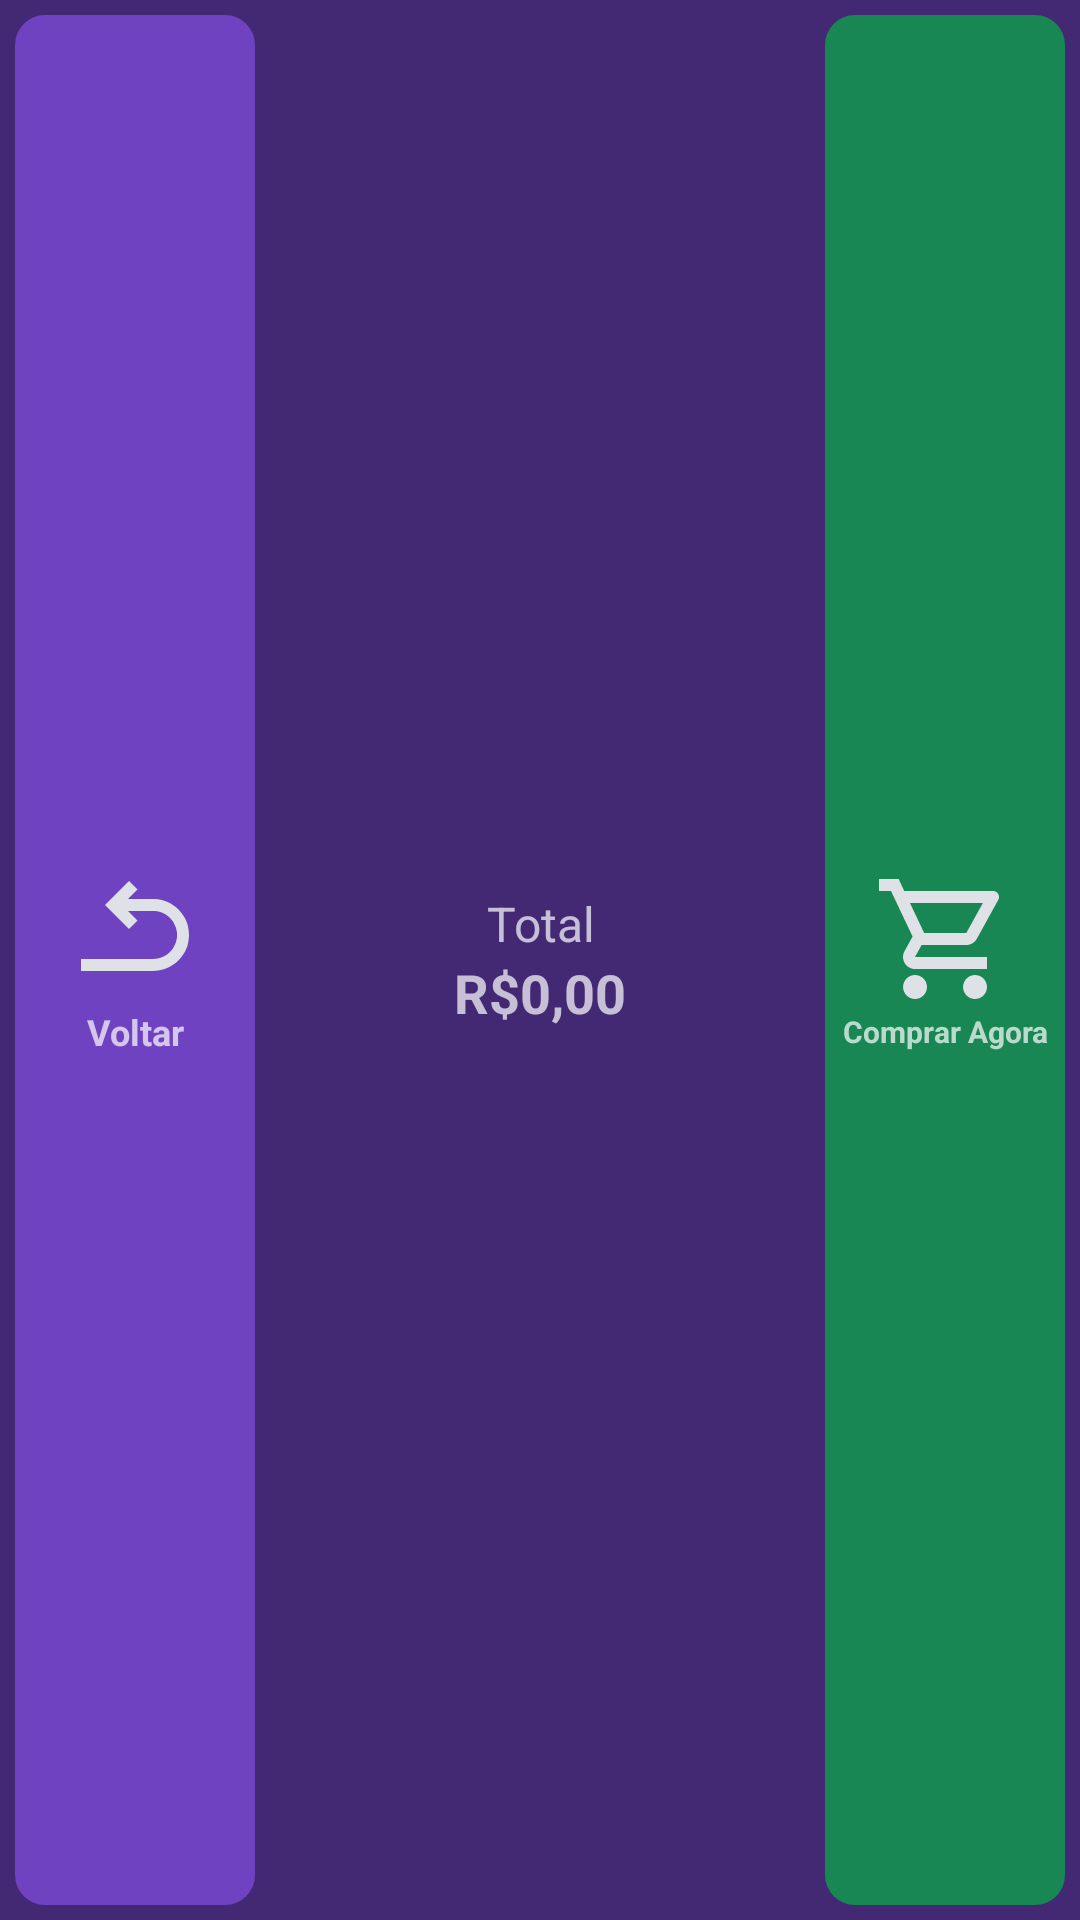

Reconstruct the res/layout file that produces this screen, plus the resources it refers to.
<!-- AndroidManifest.xml: application theme Theme.Ingressos.NoActionBar -->
<!-- res/layout/layout_carrinho.xml -->
<?xml version="1.0" encoding="utf-8"?>
<LinearLayout xmlns:android="http://schemas.android.com/apk/res/android"
    xmlns:app="http://schemas.android.com/apk/res-auto"
    android:id="@+id/lay_carinho"
    android:layout_width="match_parent"
    android:layout_height="wrap_content"
    android:layout_above="@+id/lay_rodape"
    android:background="@color/purple_700"
    android:gravity="center"
    android:orientation="horizontal"
    android:visibility="visible">

    <LinearLayout
        android:id="@+id/lay_voltar"
        android:layout_width="match_parent"
        android:layout_height="match_parent"
        android:layout_margin="@dimen/small"
        android:layout_weight="0.3"
        android:background="@drawable/button_primary"
        android:clickable="true"
        android:focusable="true"
        android:gravity="center"
        android:orientation="vertical"
        android:padding="@dimen/small"
        android:visibility="visible">

        <ImageView
            android:layout_width="match_parent"
            android:layout_height="wrap_content"
            android:rotation="90"
            android:scaleType="fitCenter"
            android:src="@drawable/turn_back_48" />

        <TextView
            android:layout_width="match_parent"
            android:layout_height="wrap_content"
            android:adjustViewBounds="true"
            android:gravity="center"
            android:text="Voltar"
            android:textSize="12dp"
            android:textStyle="bold" />
    </LinearLayout>

    <LinearLayout
        android:layout_width="match_parent"
        android:layout_height="match_parent"
        android:layout_margin="@dimen/small"

        android:layout_weight="0.20"
        android:clickable="true"
        android:focusable="true"
        android:gravity="center"
        android:orientation="vertical"
        android:padding="@dimen/small"
        android:visibility="visible">

        <TextView
            android:layout_width="match_parent"
            android:layout_height="wrap_content"
            android:adjustViewBounds="true"
            android:gravity="center"
            android:src="@drawable/logo_branco"
            android:text="Total"
            android:textSize="16dp"
            android:textStyle="normal" />

        <TextView
            android:id="@+id/valor_total_carrinho"
            android:layout_width="match_parent"
            android:layout_height="wrap_content"
            android:adjustViewBounds="true"
            android:gravity="center"
            android:src="@drawable/logo_branco"
            android:text="R$0,00"
            android:textSize="18dp"
            android:textStyle="bold" />
    </LinearLayout>

    <LinearLayout
        android:id="@+id/lay_comprar"
        android:layout_width="match_parent"
        android:layout_height="match_parent"
        android:layout_margin="@dimen/small"
        android:layout_weight="0.3"
        android:background="@drawable/button_success"
        android:clickable="true"
        android:focusable="true"
        android:gravity="center"
        android:orientation="vertical"
        android:padding="@dimen/small"
        android:visibility="visible">

        <ImageView
            android:layout_width="match_parent"
            android:layout_height="wrap_content"
            android:scaleType="fitCenter"
            android:src="@drawable/shopping_cart_48" />

        <TextView
            android:layout_width="match_parent"
            android:layout_height="wrap_content"
            android:adjustViewBounds="true"
            android:gravity="center"
            android:text="Comprar Agora"
            android:textSize="10dp"
            android:textStyle="bold"
            app:srcCompat="@drawable/logo_branco" />
    </LinearLayout>

</LinearLayout>
<!-- resources referenced by this layout -->
<resources>
  <color name="purple_700">#FF432874</color>
  <dimen name="small">5dp</dimen>
  <!-- drawable button_primary: vector/xml drawable (drawable, 2161 chars, omitted) -->
  <!-- drawable button_success: vector/xml drawable (drawable, 2158 chars, omitted) -->
  <!-- drawable logo_branco: png bitmap (drawable, 5166 bytes) -->
  <!-- drawable shopping_cart_48 (drawable) -->
  <vector xmlns:android="http://schemas.android.com/apk/res/android"
      android:width="48dp"
      android:height="48dp"
      android:autoMirrored="true"
      android:viewportWidth="24"
      android:viewportHeight="24">
      <path
          android:fillColor="@color/gray_300"
          android:pathData="M15.55,13c0.75,0 1.41,-0.41 1.75,-1.03l3.58,-6.49c0.37,-0.66 -0.11,-1.48 -0.87,-1.48L5.21,4l-0.94,-2L1,2v2h2l3.6,7.59 -1.35,2.44C4.52,15.37 5.48,17 7,17h12v-2L7,15l1.1,-2h7.45zM6.16,6h12.15l-2.76,5L8.53,11L6.16,6zM7,18c-1.1,0 -1.99,0.9 -1.99,2S5.9,22 7,22s2,-0.9 2,-2 -0.9,-2 -2,-2zM17,18c-1.1,0 -1.99,0.9 -1.99,2s0.89,2 1.99,2 2,-0.9 2,-2 -0.9,-2 -2,-2z" />
  </vector>
  <!-- drawable turn_back_48 (drawable) -->
  <vector xmlns:android="http://schemas.android.com/apk/res/android"
      android:width="48dp"
      android:height="48dp"
      android:autoMirrored="true"
      android:viewportWidth="24"
      android:viewportHeight="24">
      <path
          android:fillColor="@color/gray_300"
          android:pathData="M18,9v12h-2V9c0,-2.21 -1.79,-4 -4,-4S8,6.79 8,9v4.17l1.59,-1.59L11,13l-4,4l-4,-4l1.41,-1.41L6,13.17V9c0,-3.31 2.69,-6 6,-6S18,5.69 18,9z" />
  </vector>
  <style name="Theme.Ingressos.NoActionBar" parent="Theme.Design.NoActionBar">
          <item name="colorPrimary">@color/purple_500</item>
          <item name="colorPrimaryVariant">@color/purple_700</item>
          <item name="colorOnPrimary">@color/white</item>
          <item name="android:statusBarColor">?attr/colorPrimaryVariant</item>
          <item name="windowActionBar">true</item>
          <item name="windowNoTitle">true</item>
  
      </style>
  <color name="gray_300">#FFdee2e6</color>
  <color name="purple_500">#FF6200EE</color>
  <color name="white">#FFFFFFFF</color>
</resources>
